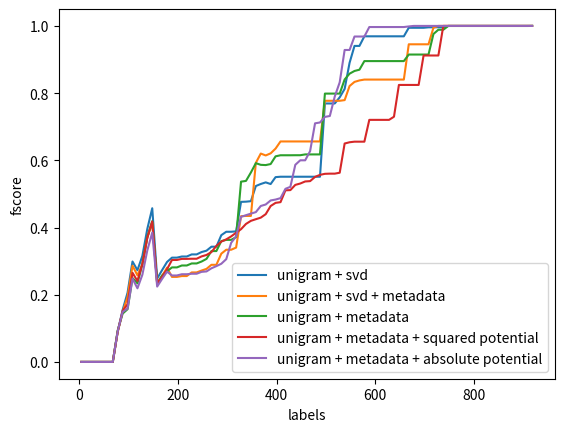

Source code (Python):
import matplotlib.pyplot as plt
import numpy as np


def plot_list(ranges, list_series, list_names):
    fig = plt.figure()
    ax = plt.subplot(111)

    for i in range(len(list_series)):
        ax.plot(ranges[i], list_series[i], label=list_names[i])

    ax.set_ylabel('fscore')
    ax.set_xlabel('labels')

    ax.legend(loc=4)

    plt.show()


fscore_metadata = []
fscore_metadata.append([0.0, 0.0, 0.0, 0.0, 0.0, 0.0, 0.0, 0.0, 0.0, 0.0, 0.0, 0.0, 0.0, 0.0, 0.0, 0.0, 0.0, 0.090909090909090912, 0.12603648424543948, 0.16558441558441558, 0.25885978428351314, 0.19834710743801651, 0.22335025380710663, 0.291015625, 0.34593572778827975, 0.20975609756097563, 0.23302840635532021, 0.25570342205323188, 0.28183520599250939, 0.28183520599250939, 0.28504672897196259, 0.28504672897196259, 0.29460966542750933, 0.29460966542750933, 0.30136986301369867, 0.31374407582938391, 0.32800751879699253, 0.32800751879699253, 0.39564032697547691, 0.41017316017316025, 0.41017316017316025, 0.41017316017316025, 0.46588813767670562, 0.46588813767670562, 0.46588813767670562, 0.46588813767670562, 0.49275362318840582, 0.34852118305355717, 0.34855101230647084, 0.36091410559495662, 0.3781676413255361, 0.3781676413255361, 0.3781676413255361, 0.3781676413255361, 0.3781676413255361, 0.3781676413255361, 0.3781676413255361, 0.3781676413255361, 0.3781676413255361, 0.53121577217962757, 0.53121577217962757, 0.53121577217962757, 0.53121577217962757, 0.53121577217962757, 0.72537313432835815, 0.74345549738219896, 0.74345549738219896, 0.74345549738219896, 0.74345549738219896, 0.74345549738219896, 0.74345549738219896, 0.74345549738219896, 0.74345549738219896, 0.74345549738219896, 0.74345549738219896, 0.74345549738219896, 0.74345549738219896, 0.74345549738219896, 0.74345549738219896, 0.74345549738219896, 0.74345549738219896, 0.99108027750247774, 1.0, 1.0, 1.0, 1.0, 1.0, 1.0, 1.0, 1.0, 1.0, 1.0, 1.0, 1.0, 1.0, 1.0, 1.0, 1.0, 1.0, 1.0, 1.0, 1.0])
fscore_metadata.append([0.0, 0.0, 0.0, 0.0, 0.0, 0.0, 0.0, 0.0, 0.0, 0.0, 0.0, 0.0, 0.0, 0.0, 0.0, 0.0, 0.0, 0.090909090909090912, 0.16778523489932884, 0.19504132231404955, 0.2884012539184953, 0.29892141756548535, 0.37407952871870398, 0.46239554317548759, 0.53191489361702127, 0.27310182460270749, 0.30011587485515645, 0.32629777524244152, 0.28001812415043043, 0.28001812415043043, 0.28312980551786521, 0.28312980551786521, 0.28955625280143438, 0.28955625280143438, 0.29599271402550092, 0.29599271402550092, 0.31289449954914339, 0.31289449954914339, 0.3296014330497089, 0.3296014330497089, 0.3296014330497089, 0.3296014330497089, 0.33303167420814478, 0.33303167420814478, 0.33303167420814478, 0.42170022371364652, 0.44346387203530058, 0.47046070460704614, 0.47459459459459463, 0.48704103671706267, 0.499196572040707, 0.499196572040707, 0.499196572040707, 0.499196572040707, 0.499196572040707, 0.499196572040707, 0.499196572040707, 0.499196572040707, 0.499196572040707, 0.89272030651340994, 0.89272030651340994, 0.89272030651340994, 0.89272030651340994, 0.89694656488549607, 0.89694656488549607, 0.91557223264540333, 0.9246511627906977, 0.93652253909843597, 0.93652253909843597, 0.93652253909843597, 0.93652253909843597, 0.93652253909843597, 0.93652253909843597, 0.93652253909843597, 0.93652253909843597, 0.93652253909843597, 1.0, 1.0, 1.0, 1.0, 1.0, 1.0, 1.0, 1.0, 1.0, 1.0, 1.0, 1.0, 1.0, 1.0, 1.0, 1.0, 1.0, 1.0, 1.0, 1.0, 1.0, 1.0, 1.0, 1.0, 1.0, 1.0])
fscore_metadata.append([0.0, 0.0, 0.0, 0.0, 0.0, 0.0, 0.0, 0.0, 0.0, 0.0, 0.0, 0.0, 0.0, 0.0, 0.0, 0.0, 0.0, 0.090909090909090912, 0.16470588235294117, 0.19801980198019803, 0.29107981220657275, 0.2558139534883721, 0.2900378310214376, 0.37019230769230776, 0.43055555555555558, 0.23529411764705885, 0.25692963752665249, 0.2816605359957961, 0.23996789727126808, 0.23996789727126808, 0.24208416833667334, 0.24208416833667334, 0.26159334126040429, 0.26159334126040429, 0.26688102893890675, 0.26757734029730812, 0.2813870067756078, 0.2813870067756078, 0.31083333333333335, 0.32102861883036088, 0.32102861883036088, 0.32242022378781598, 0.32744107744107742, 0.33025210084033618, 0.33025210084033618, 0.4322545255074054, 0.45596974608319829, 0.46845915201654609, 0.46974358974358976, 0.47209421402969792, 0.49216776149570485, 0.49216776149570485, 0.49216776149570485, 0.49216776149570485, 0.49216776149570485, 0.49216776149570485, 0.49216776149570485, 0.49216776149570485, 0.49216776149570485, 0.50309917355371903, 0.50309917355371903, 0.50309917355371903, 0.50309917355371903, 0.50387196695921532, 0.51934287228404874, 0.53177966101694918, 0.53177966101694918, 0.53255690841715186, 0.53255690841715186, 0.53255690841715186, 0.53255690841715186, 0.53255690841715186, 0.53255690841715186, 0.53255690841715186, 0.53255690841715186, 0.53255690841715186, 0.99407114624505921, 0.99407114624505921, 0.99407114624505921, 0.99407114624505921, 0.99407114624505921, 0.99407114624505921, 1.0, 1.0, 1.0, 1.0, 1.0, 1.0, 1.0, 1.0, 1.0, 1.0, 1.0, 1.0, 1.0, 1.0, 1.0, 1.0, 1.0, 1.0, 1.0, 1.0])
fscore_metadata.append([0.0, 0.0, 0.0, 0.0, 0.0, 0.0, 0.0, 0.0, 0.0, 0.0, 0.0, 0.0, 0.0, 0.0, 0.0, 0.0, 0.0, 0.090909090909090912, 0.15851602023608768, 0.23014586709886548, 0.32000000000000006, 0.2839352428393524, 0.28103044496487123, 0.35610302351623746, 0.41639697950377558, 0.23696682464454971, 0.26077922077922078, 0.28483606557377045, 0.23511214230471772, 0.23511214230471772, 0.23715720355349557, 0.23715720355349557, 0.23938814531548758, 0.23938814531548758, 0.2441860465116279, 0.24622531939605108, 0.25096525096525096, 0.25096525096525096, 0.27689809175801872, 0.29893529893529897, 0.29893529893529897, 0.29893529893529897, 0.48601864181091881, 0.48702594810379252, 0.48702594810379252, 0.82574916759156491, 0.86114101184068892, 0.9002079002079002, 0.92260692464358451, 0.95482546201232033, 0.98301698301698304, 0.98301698301698304, 0.98301698301698304, 0.98301698301698304, 0.98301698301698304, 0.98301698301698304, 0.98301698301698304, 0.98301698301698304, 0.98301698301698304, 0.98301698301698304, 0.98301698301698304, 0.98301698301698304, 0.98301698301698304, 0.98403193612774464, 0.98403193612774464, 0.98706467661691533, 1.0, 1.0, 1.0, 1.0, 1.0, 1.0, 1.0, 1.0, 1.0, 1.0, 1.0, 1.0, 1.0, 1.0, 1.0, 1.0, 1.0, 1.0, 1.0, 1.0, 1.0, 1.0, 1.0, 1.0, 1.0, 1.0, 1.0, 1.0, 1.0, 1.0, 1.0, 1.0, 1.0, 1.0, 1.0, 1.0])
fscore_metadata.append([0.0, 0.0, 0.0, 0.0, 0.0, 0.0, 0.0, 0.0, 0.0, 0.0, 0.0, 0.0, 0.0, 0.0, 0.0, 0.0, 0.0, 0.08727272727272728, 0.12631578947368421, 0.17815126050420169, 0.27388535031847133, 0.25174825174825177, 0.28493150684931506, 0.37191157347204162, 0.35095613048368957, 0.20335316387236346, 0.22921108742004265, 0.25433526011560692, 0.2282333051563821, 0.2282333051563821, 0.23047699451245252, 0.23047699451245252, 0.24655244463017134, 0.24655244463017134, 0.25126050420168067, 0.26090604026845637, 0.27196652719665271, 0.27196652719665271, 0.29798196650923142, 0.30972696245733783, 0.30972696245733783, 0.34012400354295841, 0.55611875452570603, 0.55611875452570603, 0.55611875452570603, 0.81684210526315792, 0.84717948717948732, 0.88492063492063489, 0.88822947576656786, 0.89980353634577603, 0.92822966507177029, 0.92822966507177029, 0.92822966507177029, 0.92822966507177029, 0.92822966507177029, 0.92822966507177029, 0.92822966507177029, 0.92822966507177029, 0.92822966507177029, 0.9758551307847082, 0.9758551307847082, 0.9758551307847082, 0.9758551307847082, 0.97995991983967934, 0.97995991983967934, 0.98907646474677258, 0.98907646474677258, 0.98907646474677258, 0.98907646474677258, 0.98907646474677258, 0.98907646474677258, 0.98907646474677258, 0.98907646474677258, 0.98907646474677258, 0.98907646474677258, 0.98907646474677258, 0.98907646474677258, 0.98907646474677258, 0.98907646474677258, 0.98907646474677258, 0.98907646474677258, 0.98907646474677258, 1.0, 1.0, 1.0, 1.0, 1.0, 1.0, 1.0, 1.0, 1.0, 1.0, 1.0, 1.0, 1.0, 1.0, 1.0, 1.0, 1.0, 1.0, 1.0, 1.0])

average_metadata = list(np.mean(np.matrix(fscore_metadata), axis=0).A1)

fscore_metadata_no_svd = []
fscore_metadata_no_svd.append([0.0, 0.0, 0.0, 0.0, 0.0, 0.0, 0.0, 0.0, 0.0, 0.0, 0.0, 0.0, 0.0, 0.0, 0.0, 0.0, 0.0, 0.090909090909090912, 0.11874999999999999, 0.12693498452012383, 0.21796759941089838, 0.2138024357239513, 0.28348504551365405, 0.36633663366336633, 0.42293906810035842, 0.23170731707317074, 0.25587752870420993, 0.28125, 0.23095623987034036, 0.23095623987034036, 0.23667205169628433, 0.23667205169628433, 0.24154589371980675, 0.24154589371980675, 0.24663127807268273, 0.26112266112266114, 0.2814814814814815, 0.2814814814814815, 0.30229645093945723, 0.30229645093945723, 0.30229645093945723, 0.30583333333333335, 0.32549889135254989, 0.32698272042534332, 0.32698272042534332, 0.44961240310077516, 0.47596717467760846, 0.50057670126874276, 0.51002865329512892, 0.53054298642533948, 0.55103179029559402, 0.55103179029559402, 0.55103179029559402, 0.55103179029559402, 0.55103179029559402, 0.55183946488294311, 0.55183946488294311, 0.55183946488294311, 0.55183946488294311, 0.88868940754039505, 0.88868940754039505, 0.88868940754039505, 0.88868940754039505, 0.88868940754039505, 0.88868940754039505, 0.90053285968028429, 0.90053285968028429, 0.90248226950354604, 0.90248226950354604, 0.90248226950354604, 0.90248226950354604, 0.90248226950354604, 0.90248226950354604, 0.90248226950354604, 0.90248226950354604, 0.90248226950354604, 1.0, 1.0, 1.0, 1.0, 1.0, 1.0, 1.0, 1.0, 1.0, 1.0, 1.0, 1.0, 1.0, 1.0, 1.0, 1.0, 1.0, 1.0, 1.0, 1.0, 1.0, 1.0, 1.0, 1.0, 1.0, 1.0])
fscore_metadata_no_svd.append([0.0, 0.0, 0.0, 0.0, 0.0, 0.0, 0.0, 0.0, 0.0, 0.0, 0.0, 0.0, 0.0, 0.0, 0.0, 0.0, 0.0, 0.1042830540037244, 0.18214285714285716, 0.20033388981636061, 0.29430379746835439, 0.25192802056555269, 0.30212234706616731, 0.38095238095238099, 0.44393592677345545, 0.25083240843507215, 0.27192982456140347, 0.23493449781659387, 0.25925925925925924, 0.25925925925925924, 0.26150537634408605, 0.26150537634408605, 0.26864406779661021, 0.26864406779661021, 0.26864406779661021, 0.26937738246505721, 0.2889927751806205, 0.2889927751806205, 0.31730337078651683, 0.32258064516129031, 0.32258064516129031, 0.32258064516129031, 0.38257173219978746, 0.38685744568097513, 0.51243093922651928, 0.51243093922651928, 0.54163845633039942, 0.5735099337748345, 0.57498362802881464, 0.5862068965517242, 0.55180870631514412, 0.55180870631514412, 0.55180870631514412, 0.55180870631514412, 0.55180870631514412, 0.55887736424649181, 0.55887736424649181, 0.55887736424649181, 0.55887736424649181, 0.83806038426349505, 0.83806038426349505, 0.83806038426349505, 0.83806038426349505, 0.83806038426349505, 0.83806038426349505, 0.84337349397590367, 0.85923217550274233, 0.96649746192893393, 0.96649746192893393, 0.96649746192893393, 0.96649746192893393, 0.96649746192893393, 0.96649746192893393, 0.96649746192893393, 0.96649746192893393, 0.96649746192893393, 0.96649746192893393, 0.96649746192893393, 0.96649746192893393, 0.96649746192893393, 0.96649746192893393, 0.96649746192893393, 0.98706467661691533, 0.98706467661691533, 1.0, 1.0, 1.0, 1.0, 1.0, 1.0, 1.0, 1.0, 1.0, 1.0, 1.0, 1.0, 1.0, 1.0, 1.0, 1.0, 1.0, 1.0])
fscore_metadata_no_svd.append([0.0, 0.0, 0.0, 0.0, 0.0, 0.0, 0.0, 0.0, 0.0, 0.0, 0.0, 0.0, 0.0, 0.0, 0.0, 0.0, 0.0, 0.090909090909090912, 0.14915254237288134, 0.16470588235294117, 0.26114649681528662, 0.21809169764560099, 0.2819593787335723, 0.35844748858447489, 0.41978021978021973, 0.23710792131844763, 0.25840336134453779, 0.2827550491973071, 0.31074885379521139, 0.31074885379521139, 0.31418403660396543, 0.31418403660396543, 0.31834259727134911, 0.31834259727134911, 0.3261316872427984, 0.33128205128205129, 0.35323886639676111, 0.35323886639676111, 0.40131940626717977, 0.40131940626717977, 0.40131940626717977, 0.40131940626717977, 0.71080817916260952, 0.71580989330746858, 0.71580989330746858, 0.71580989330746858, 0.67350427350427355, 0.70881863560732117, 0.71096345514950177, 0.74080130825838097, 0.74244833068362481, 0.74244833068362481, 0.74244833068362481, 0.74244833068362481, 0.74244833068362481, 0.74643423137876386, 0.74643423137876386, 0.74643423137876386, 0.74643423137876386, 0.84484304932735432, 0.84484304932735432, 0.84484304932735432, 0.84484304932735432, 0.94527363184079605, 0.94527363184079605, 0.96383186705767354, 0.96383186705767354, 0.97843137254901957, 0.97843137254901957, 0.97843137254901957, 0.97843137254901957, 0.97843137254901957, 0.97843137254901957, 0.97843137254901957, 0.97843137254901957, 0.97843137254901957, 0.97843137254901957, 0.97843137254901957, 0.97843137254901957, 0.97843137254901957, 0.97843137254901957, 0.97843137254901957, 0.98142717497556198, 0.98142717497556198, 1.0, 1.0, 1.0, 1.0, 1.0, 1.0, 1.0, 1.0, 1.0, 1.0, 1.0, 1.0, 1.0, 1.0, 1.0, 1.0, 1.0, 1.0])
fscore_metadata_no_svd.append([0.0, 0.0, 0.0, 0.0, 0.0, 0.0, 0.0, 0.0, 0.0, 0.0, 0.0, 0.0, 0.0, 0.0, 0.0, 0.0, 0.0, 0.090909090909090912, 0.10135135135135136, 0.12052117263843649, 0.21638330757341581, 0.19404915912031045, 0.255, 0.3361144219308701, 0.3294117647058824, 0.19724284199363731, 0.22268687924725558, 0.24742268041237112, 0.27322953289804119, 0.27322953289804119, 0.28599900348779272, 0.28599900348779272, 0.29282576866764276, 0.29282576866764276, 0.29990069513406153, 0.3191278493557978, 0.34139121854958066, 0.34139121854958066, 0.38090295796574986, 0.38341968911917107, 0.38341968911917107, 0.41862955032119914, 0.80868665977249221, 0.80868665977249221, 0.80868665977249221, 0.82489451476793241, 0.76033057851239672, 0.78449053201082053, 0.78449053201082053, 0.82191780821917804, 0.85026737967914434, 0.85026737967914434, 0.85026737967914434, 0.85026737967914434, 0.85026737967914434, 0.85026737967914434, 0.85026737967914434, 0.85026737967914434, 0.85026737967914434, 0.86413043478260865, 0.86413043478260865, 0.86413043478260865, 0.86413043478260865, 0.97379032258064513, 0.97379032258064513, 0.97688442211055282, 0.97995991983967934, 0.97995991983967934, 0.97995991983967934, 0.97995991983967934, 0.97995991983967934, 0.97995991983967934, 0.97995991983967934, 0.97995991983967934, 0.97995991983967934, 0.97995991983967934, 0.97995991983967934, 0.97995991983967934, 0.97995991983967934, 0.97995991983967934, 0.97995991983967934, 0.97995991983967934, 1.0, 1.0, 1.0, 1.0, 1.0, 1.0, 1.0, 1.0, 1.0, 1.0, 1.0, 1.0, 1.0, 1.0, 1.0, 1.0, 1.0, 1.0, 1.0, 1.0])
fscore_metadata_no_svd.append([0.0, 0.0, 0.0, 0.0, 0.0, 0.0, 0.0, 0.0, 0.0, 0.0, 0.0, 0.0, 0.0, 0.0, 0.0, 0.0, 0.0, 0.090909090909090912, 0.16778523489932884, 0.17194570135746606, 0.25862068965517243, 0.29160935350756534, 0.33288590604026846, 0.41581632653061223, 0.47794117647058826, 0.25250278086763067, 0.27835616438356164, 0.30345572354211664, 0.33227176220806792, 0.33227176220806792, 0.33668607728957123, 0.33668607728957123, 0.34407484407484412, 0.34407484407484412, 0.35256749602964527, 0.35256749602964527, 0.3844492440604752, 0.3844492440604752, 0.39631835408770977, 0.40667025282409902, 0.40667025282409902, 0.40838259000537347, 0.45508982035928136, 0.45508982035928136, 0.45508982035928136, 0.45508982035928136, 0.48145968216598006, 0.36180058897770295, 0.36409395973154357, 0.37983193277310923, 0.37975742367210374, 0.37975742367210374, 0.37975742367210374, 0.38043478260869562, 0.38043478260869562, 0.38043478260869562, 0.38043478260869562, 0.38043478260869562, 0.38043478260869562, 0.55725658297611746, 0.55725658297611746, 0.55725658297611746, 0.55725658297611746, 0.55725658297611746, 0.64357864357864369, 0.64497469269703545, 0.64497469269703545, 0.64919941775836965, 0.64919941775836965, 0.64919941775836965, 0.64919941775836965, 0.64919941775836965, 0.64919941775836965, 0.64919941775836965, 0.64919941775836965, 0.64919941775836965, 0.64919941775836965, 0.64919941775836965, 0.64919941775836965, 0.64919941775836965, 0.64919941775836965, 0.95482546201232033, 0.97482376636455192, 0.97482376636455192, 0.99901671583087515, 0.99901671583087515, 0.99901671583087515, 0.99901671583087515, 0.99901671583087515, 0.99901671583087515, 0.99901671583087515, 0.99901671583087515, 0.99901671583087515, 0.99901671583087515, 0.99901671583087515, 0.99901671583087515, 0.99901671583087515, 0.99901671583087515, 0.99901671583087515, 0.99901671583087515, 0.99901671583087515, 1.0])

average_metadata_no_svd = list(np.mean(np.matrix(fscore_metadata_no_svd), axis=0).A1)


fscore_metadata_no_svd_potential = []
fscore_metadata_no_svd_potential.append([0.0, 0.0, 0.0, 0.0, 0.0, 0.0, 0.0, 0.0, 0.0, 0.0, 0.0, 0.0, 0.0, 0.0, 0.0, 0.0, 0.0, 0.08727272727272728, 0.15438596491228071, 0.18430034129692832, 0.28109854604200318, 0.21063607924921793, 0.23227132579650564, 0.30039525691699603, 0.35564053537284901, 0.21414538310412573, 0.23323615160349856, 0.24608294930875574, 0.27058823529411763, 0.27058823529411763, 0.27142857142857141, 0.27142857142857141, 0.26492851135407908, 0.26492851135407908, 0.26976744186046514, 0.28499580888516346, 0.30070803831736775, 0.35587529976019183, 0.36059301769488289, 0.37535545023696687, 0.37535545023696687, 0.37842951750236514, 0.40660377358490568, 0.40660377358490568, 0.40660377358490568, 0.40810556079170596, 0.40964995269631027, 0.4268112370625925, 0.44409937888198764, 0.44811564274651516, 0.44811564274651516, 0.46016771488469604, 0.46338912133891219, 0.47821576763485474, 0.49769585253456228, 0.5121703853955375, 0.5121703853955375, 0.5121703853955375, 0.5121703853955375, 0.5121703853955375, 0.5121703853955375, 0.5121703853955375, 0.5121703853955375, 0.51518218623481782, 0.51518218623481782, 0.51518218623481782, 0.51518218623481782, 0.51518218623481782, 0.51518218623481782, 0.51518218623481782, 0.51518218623481782, 0.51518218623481782, 0.51518218623481782, 0.5618101545253863, 0.5618101545253863, 0.5618101545253863, 0.5618101545253863, 0.5618101545253863, 0.5618101545253863, 1.0, 1.0, 1.0, 1.0, 1.0, 1.0, 1.0, 1.0, 1.0, 1.0, 1.0, 1.0, 1.0, 1.0, 1.0, 1.0, 1.0, 1.0, 1.0, 1.0, 1.0, 1.0, 1.0])
fscore_metadata_no_svd_potential.append([0.0, 0.0, 0.0, 0.0, 0.0, 0.0, 0.0, 0.0, 0.0, 0.0, 0.0, 0.0, 0.0, 0.0, 0.0, 0.0, 0.0, 0.090909090909090912, 0.16161616161616163, 0.17457886676875958, 0.26239067055393583, 0.29226361031518622, 0.36263736263736263, 0.44589308996088656, 0.45657568238213403, 0.24657534246575344, 0.27221597300337458, 0.29806094182825488, 0.32770821992378885, 0.32770821992378885, 0.33224755700325731, 0.33224755700325731, 0.32946145723336856, 0.32946145723336856, 0.33781603012372247, 0.34049409237379163, 0.34049409237379163, 0.35287846481876334, 0.382034632034632, 0.382034632034632, 0.38290968090859923, 0.38290968090859923, 0.37874802735402424, 0.40189873417721517, 0.40928725701943841, 0.40928725701943841, 0.42628205128205121, 0.41953163926258097, 0.45028932140978423, 0.45028932140978423, 0.45191802417235938, 0.45936025170424749, 0.45936025170424749, 0.48400412796697617, 0.48400412796697617, 0.4957716701902749, 0.4957716701902749, 0.4957716701902749, 0.51228437009932049, 0.52691511387163559, 0.52691511387163559, 0.52691511387163559, 0.52691511387163559, 0.52691511387163559, 0.52691511387163559, 0.52691511387163559, 0.52691511387163559, 0.52691511387163559, 0.52691511387163559, 0.52691511387163559, 0.52691511387163559, 0.52691511387163559, 0.52691511387163559, 0.52691511387163559, 1.0, 1.0, 1.0, 1.0, 1.0, 1.0, 1.0, 1.0, 1.0, 1.0, 1.0, 1.0, 1.0, 1.0, 1.0, 1.0, 1.0, 1.0, 1.0, 1.0, 1.0, 1.0, 1.0, 1.0, 1.0, 1.0, 1.0, 1.0])
fscore_metadata_no_svd_potential.append([0.0, 0.0, 0.0, 0.0, 0.0, 0.0, 0.0, 0.0, 0.0, 0.0, 0.0, 0.0, 0.0, 0.0, 0.0, 0.0, 0.0, 0.090909090909090912, 0.11398963730569948, 0.12479999999999999, 0.21884498480243161, 0.22465753424657534, 0.28116710875331569, 0.36569987389659525, 0.43099273607748179, 0.23333333333333336, 0.24212271973466004, 0.26797385620915032, 0.29764453961456105, 0.29764453961456105, 0.30490405117270786, 0.30490405117270786, 0.31194574856546692, 0.31194574856546692, 0.31987247608926678, 0.31987247608926678, 0.33578947368421053, 0.35910742086144265, 0.37040923399790138, 0.37040923399790138, 0.39677419354838711, 0.41719745222929933, 0.43557951482479784, 0.44729802033172816, 0.44729802033172816, 0.44729802033172816, 0.4497863247863248, 0.47238295633876898, 0.47238295633876898, 0.51051733939738486, 0.51051733939738486, 0.51136363636363646, 0.51136363636363646, 0.51305334846765038, 0.51305334846765038, 0.51747463359639234, 0.52247191011235949, 0.52276559865092742, 0.53661263275572946, 0.5374301675977653, 0.5374301675977653, 0.5374301675977653, 0.55118981737686779, 0.55118981737686779, 0.55118981737686779, 0.55995599559955989, 0.55995599559955989, 0.55995599559955989, 0.55995599559955989, 0.55995599559955989, 0.55995599559955989, 0.55995599559955989, 0.55995599559955989, 0.55995599559955989, 0.55995599559955989, 0.55995599559955989, 0.55995599559955989, 0.55995599559955989, 0.55995599559955989, 0.55995599559955989, 0.55995599559955989, 0.55995599559955989, 0.55995599559955989, 1.0, 1.0, 1.0, 1.0, 1.0, 1.0, 1.0, 1.0, 1.0, 1.0, 1.0, 1.0, 1.0, 1.0, 1.0, 1.0, 1.0, 1.0, 1.0])
fscore_metadata_no_svd_potential.append([0.0, 0.0, 0.0, 0.0, 0.0, 0.0, 0.0, 0.0, 0.0, 0.0, 0.0, 0.0, 0.0, 0.0, 0.0, 0.0, 0.0, 0.090909090909090912, 0.16778523489932884, 0.2016260162601626, 0.2932098765432099, 0.22513661202185792, 0.28148148148148144, 0.34959349593495931, 0.39366963402571714, 0.23937823834196892, 0.26100307062436029, 0.28470469459868752, 0.31104507181773156, 0.31104507181773156, 0.31406551059730242, 0.31406551059730242, 0.31548757170172081, 0.31548757170172081, 0.3228001944579485, 0.32442933462846046, 0.32686711930164891, 0.32767813863305861, 0.33333333333333337, 0.34966378482228627, 0.36692015209125473, 0.36692015209125473, 0.37001897533206835, 0.39674173454719697, 0.41271347248576856, 0.41271347248576856, 0.41271347248576856, 0.4313173933427098, 0.50449497620306705, 0.50765171503957784, 0.50765171503957784, 0.64261857047428195, 0.64261857047428195, 0.64261857047428195, 0.64352469959946601, 0.64352469959946601, 0.64352469959946601, 0.64352469959946601, 0.64352469959946601, 0.64352469959946601, 0.64611260053619302, 0.64611260053619302, 0.64611260053619302, 0.65679676985195157, 0.67551426675514259, 0.67551426675514259, 0.67551426675514259, 0.67551426675514259, 1.0, 1.0, 1.0, 1.0, 1.0, 1.0, 1.0, 1.0, 1.0, 1.0, 1.0, 1.0, 1.0, 1.0, 1.0, 1.0, 1.0, 1.0, 1.0, 1.0, 1.0, 1.0, 1.0, 1.0, 1.0, 1.0, 1.0, 1.0, 1.0, 1.0, 1.0, 1.0, 1.0, 1.0])
fscore_metadata_no_svd_potential.append([0.0, 0.0, 0.0, 0.0, 0.0, 0.0, 0.0, 0.0, 0.0, 0.0, 0.0, 0.0, 0.0, 0.0, 0.0, 0.0, 0.0, 0.08727272727272728, 0.16083916083916083, 0.17346938775510204, 0.27053140096618361, 0.25105782792665726, 0.29903978052126201, 0.38541666666666669, 0.45386533665835416, 0.23950755456071629, 0.25706371191135735, 0.28275109170305673, 0.31023454157782515, 0.31023454157782515, 0.31066945606694557, 0.31066945606694557, 0.31360332294911736, 0.31360332294911736, 0.31991636173549404, 0.32193582325092052, 0.33071690214547361, 0.33071690214547361, 0.34432989690721649, 0.34603501544799181, 0.34603501544799181, 0.37693099897013382, 0.38441824705279343, 0.40081177067478441, 0.42354124748490946, 0.44633050424363452, 0.44865403788634101, 0.44865403788634101, 0.44865403788634101, 0.45045045045045051, 0.45942097769340295, 0.48007870142646342, 0.48007870142646342, 0.51648909183155756, 0.51648909183155756, 0.51648909183155756, 0.51648909183155756, 0.5790671217292378, 0.5790671217292378, 0.5790671217292378, 0.5790671217292378, 0.5790671217292378, 0.5790671217292378, 1.0, 1.0, 1.0, 1.0, 1.0, 1.0, 1.0, 1.0, 1.0, 1.0, 1.0, 1.0, 1.0, 1.0, 1.0, 1.0, 1.0, 1.0, 1.0, 1.0, 1.0, 1.0, 1.0, 1.0, 1.0, 1.0, 1.0, 1.0, 1.0, 1.0, 1.0, 1.0, 1.0, 1.0, 1.0, 1.0, 1.0, 1.0, 1.0])

average_metadata_no_svd_potential = list(np.mean(np.matrix(fscore_metadata_no_svd_potential), axis=0).A1)

label_potential = [4, 8, 12, 16, 20, 24, 28, 32, 36, 40, 44, 48, 52, 56, 60, 64, 68, 78, 88, 98, 108, 118, 128, 138, 148, 158, 168, 178, 188, 198, 208, 218, 228, 238, 248, 258, 268, 278, 288, 298, 308, 318, 328, 338, 348, 358, 368, 378, 388, 398, 408, 418, 428, 438, 448, 458, 468, 478, 488, 498, 508, 518, 528, 538, 548, 558, 568, 578, 588, 598, 608, 618, 628, 638, 648, 658, 668, 678, 688, 698, 708, 718, 728, 738, 748, 758, 768, 778, 788, 798, 808, 818, 828, 838, 848, 858, 868, 878, 888, 898, 908, 918]


fscore_metadata_no_svd_absolute_potential = []
fscore_metadata_no_svd_absolute_potential.append([0.0, 0.0, 0.0, 0.0, 0.0, 0.0, 0.0, 0.0, 0.0, 0.0, 0.0, 0.0, 0.0, 0.0, 0.0, 0.0, 0.0, 0.090909090909090912, 0.13945578231292519, 0.15015015015015015, 0.2374821173104435, 0.16159860990443092, 0.19914893617021276, 0.25700164744645798, 0.30312750601443467, 0.19972887483054677, 0.22142857142857142, 0.24261138067931184, 0.2670726402783819, 0.2670726402783819, 0.26933101650738489, 0.26933101650738489, 0.25891783567134269, 0.25891783567134269, 0.26422764227642276, 0.26422764227642276, 0.27066450567260941, 0.27066450567260941, 0.27076677316293929, 0.28548895899053633, 0.45193508114856429, 0.51851851851851849, 0.77014925373134324, 0.77014925373134324, 0.78106508875739644, 0.78106508875739644, 0.85862785862785862, 0.85862785862785862, 0.86570247933884303, 0.86687306501547989, 0.89434364994663818, 0.89574468085106396, 0.9015873015873016, 0.9276859504132231, 0.96303696303696307, 0.96303696303696307, 0.96303696303696307, 0.97227722772277225, 0.97227722772277225, 0.98709036742800393, 1.0, 1.0, 1.0, 1.0, 1.0, 1.0, 1.0, 1.0, 1.0, 1.0, 1.0, 1.0, 1.0, 1.0, 1.0, 1.0, 1.0, 1.0, 1.0, 1.0, 1.0, 1.0, 1.0, 1.0, 1.0, 1.0, 1.0, 1.0, 1.0, 1.0, 1.0, 1.0, 1.0, 1.0, 1.0, 1.0, 1.0, 1.0, 1.0, 1.0, 1.0, 1.0])
fscore_metadata_no_svd_absolute_potential.append([0.0, 0.0, 0.0, 0.0, 0.0, 0.0, 0.0, 0.0, 0.0, 0.0, 0.0, 0.0, 0.0, 0.0, 0.0, 0.0, 0.0, 0.090909090909090912, 0.16470588235294117, 0.1753246753246753, 0.26810477657935283, 0.23980222496909762, 0.29868578255675032, 0.37442922374429227, 0.43516483516483517, 0.24377318494965552, 0.26582940868655158, 0.27946295375435104, 0.30641213901125797, 0.30641213901125797, 0.31137140068326014, 0.31137140068326014, 0.31543299467827768, 0.31543299467827768, 0.32283464566929132, 0.32365961633054596, 0.32612966601178789, 0.33104799216454456, 0.33674963396778917, 0.37447698744769875, 0.37447698744769875, 0.37447698744769875, 0.38568588469184889, 0.40476190476190471, 0.40476190476190471, 0.41996911991765312, 0.43367346938775508, 0.43932411674347166, 0.45514445007602639, 0.45514445007602639, 0.45514445007602639, 0.45514445007602639, 0.45670886075949363, 0.45670886075949363, 0.47904191616766473, 0.47904191616766473, 0.47904191616766473, 0.48131539611360247, 0.48584202682563332, 0.5007378258730939, 0.5007378258730939, 0.51859398879266427, 0.51859398879266427, 1.0, 1.0, 1.0, 1.0, 1.0, 1.0, 1.0, 1.0, 1.0, 1.0, 1.0, 1.0, 1.0, 1.0, 1.0, 1.0, 1.0, 1.0, 1.0, 1.0, 1.0, 1.0, 1.0, 1.0, 1.0, 1.0, 1.0, 1.0, 1.0, 1.0, 1.0, 1.0, 1.0, 1.0, 1.0, 1.0, 1.0, 1.0, 1.0])
fscore_metadata_no_svd_absolute_potential.append([0.0, 0.0, 0.0, 0.0, 0.0, 0.0, 0.0, 0.0, 0.0, 0.0, 0.0, 0.0, 0.0, 0.0, 0.0, 0.0, 0.0, 0.090909090909090912, 0.15540540540540543, 0.16190476190476188, 0.25339366515837108, 0.23884514435695542, 0.30555555555555552, 0.38507821901323708, 0.44855491329479774, 0.24726477024070026, 0.26997840172786175, 0.29483767961681745, 0.22630198576245783, 0.22630198576245783, 0.23217618514371036, 0.23217618514371036, 0.23538119911176908, 0.23538119911176908, 0.23997000374953129, 0.23997000374953129, 0.24194756554307115, 0.24739195230998512, 0.25185185185185188, 0.25185185185185188, 0.26976069615663523, 0.27226647356987688, 0.28880866425992779, 0.28880866425992779, 0.30039525691699603, 0.30039525691699603, 0.30039525691699603, 0.31683873264506945, 0.31683873264506945, 0.31683873264506945, 0.2983316977428852, 0.31345826235093699, 0.31575365770670299, 0.32682425488180877, 0.33424283765347884, 0.33424283765347884, 0.45722171113155474, 0.79967819790828631, 0.79967819790828631, 0.79967819790828631, 0.79967819790828631, 0.79967819790828631, 0.79967819790828631, 0.79967819790828631, 0.79967819790828631, 1.0, 1.0, 1.0, 1.0, 1.0, 1.0, 1.0, 1.0, 1.0, 1.0, 1.0, 1.0, 1.0, 1.0, 1.0, 1.0, 1.0, 1.0, 1.0, 1.0, 1.0, 1.0, 1.0, 1.0, 1.0, 1.0, 1.0, 1.0, 1.0, 1.0, 1.0, 1.0, 1.0, 1.0, 1.0, 1.0, 1.0])
fscore_metadata_no_svd_absolute_potential.append([0.0, 0.0, 0.0, 0.0, 0.0, 0.0, 0.0, 0.0, 0.0, 0.0, 0.0, 0.0, 0.0, 0.0, 0.0, 0.0, 0.0, 0.090909090909090912, 0.16470588235294117, 0.16510903426791276, 0.25481481481481483, 0.22196531791907512, 0.20980392156862746, 0.27573182247403211, 0.32014719411223552, 0.19941916747337851, 0.22179732313575526, 0.24445493157149598, 0.27044609665427505, 0.27044609665427505, 0.27365491651205937, 0.27365491651205937, 0.27885921231326394, 0.27885921231326394, 0.28518859245630174, 0.28518859245630174, 0.32113225963884823, 0.32113225963884823, 0.34296724470134876, 0.34296724470134876, 0.38912133891213391, 0.40991223541559113, 0.42132239876986161, 0.42616249361267239, 0.42937276899541055, 0.43654822335025378, 0.43654822335025378, 0.43654822335025378, 0.45995893223819301, 0.46019517205957883, 0.47219307450157394, 0.47299423177766126, 0.49275362318840582, 0.49275362318840582, 0.49275362318840582, 0.49275362318840582, 0.49275362318840582, 0.49275362318840582, 0.49275362318840582, 0.51521298174442187, 0.51596553471870255, 0.78853601859024014, 0.9922027290448342, 0.9922027290448342, 0.9922027290448342, 0.9922027290448342, 0.9922027290448342, 0.9922027290448342, 0.9922027290448342, 0.9922027290448342, 0.9922027290448342, 0.9922027290448342, 0.9922027290448342, 0.9922027290448342, 0.9922027290448342, 0.9922027290448342, 0.9922027290448342, 1.0, 1.0, 1.0, 1.0, 1.0, 1.0, 1.0, 1.0, 1.0, 1.0, 1.0, 1.0, 1.0, 1.0, 1.0, 1.0, 1.0, 1.0, 1.0, 1.0, 1.0, 1.0, 1.0, 1.0, 1.0])
fscore_metadata_no_svd_absolute_potential.append([0.0, 0.0, 0.0, 0.0, 0.0, 0.0, 0.0, 0.0, 0.0, 0.0, 0.0, 0.0, 0.0, 0.0, 0.0, 0.0, 0.0, 0.090909090909090912, 0.12006319115323853, 0.14141414141414144, 0.22589531680440775, 0.23355704697986576, 0.28422425032594523, 0.36724565756823818, 0.41826923076923073, 0.2310712282669658, 0.25649530127142067, 0.28213507625272327, 0.21629855293221631, 0.21629855293221631, 0.21833396728794222, 0.21833396728794222, 0.22371866816311259, 0.22371866816311259, 0.22820318423047767, 0.23356009070294786, 0.23356009070294786, 0.25531914893617019, 0.2585291887793783, 0.27428571428571424, 0.28748068006182381, 0.29275808936825887, 0.29275808936825887, 0.2934154793993069, 0.29135270900609972, 0.29135270900609972, 0.29135270900609972, 0.29135270900609972, 0.30510896748838873, 0.3171337353671515, 0.3171337353671515, 0.43864734299516911, 0.43864734299516911, 0.72931726907630523, 0.73120000000000007, 0.73120000000000007, 0.74444444444444446, 0.80445969125214412, 0.81260647359454852, 0.84335309060118546, 0.84335309060118546, 0.84335309060118546, 0.85016835016835013, 0.85016835016835013, 0.85016835016835013, 0.85016835016835013, 0.85016835016835013, 0.85016835016835013, 0.99123661148977604, 0.99123661148977604, 0.99123661148977604, 0.99123661148977604, 0.99123661148977604, 0.99123661148977604, 0.99123661148977604, 0.99123661148977604, 1.0, 1.0, 1.0, 1.0, 1.0, 1.0, 1.0, 1.0, 1.0, 1.0, 1.0, 1.0, 1.0, 1.0, 1.0, 1.0, 1.0, 1.0, 1.0, 1.0, 1.0, 1.0, 1.0, 1.0, 1.0, 1.0])





average_metadata_no_svd_absolute_potential = list(np.mean(np.matrix(fscore_metadata_no_svd_absolute_potential), axis=0).A1)




fscore_0 = []
fscore_0.append([0.0, 0.0, 0.0, 0.0, 0.0, 0.0, 0.0, 0.0, 0.0, 0.0, 0.0, 0.0, 0.0, 0.0, 0.0, 0.0, 0.0, 0.090909090909090912, 0.12773109243697481, 0.13712374581939799, 0.23454833597464342, 0.22816901408450704, 0.29999999999999999, 0.38510911424903721, 0.45264452644526448, 0.24475920679886681, 0.27024008933556676, 0.29592959295929588, 0.32540540540540541, 0.32540540540540541, 0.33171782444803444, 0.33171782444803444, 0.33798283261802575, 0.33798283261802575, 0.3466375068343357, 0.35956284153005469, 0.38428417653390745, 0.38428417653390745, 0.41662049861495842, 0.41662049861495842, 0.41662049861495842, 0.41662049861495842, 0.42294713160854897, 0.42383361439010681, 0.42383361439010681, 0.42383361439010681, 0.44284128745837958, 0.3454987834549878, 0.35084882780921578, 0.36669335468374697, 0.36669335468374697, 0.36669335468374697, 0.36669335468374697, 0.36669335468374697, 0.36669335468374697, 0.36669335468374697, 0.36669335468374697, 0.36669335468374697, 0.36669335468374697, 0.57071651090342679, 0.57071651090342679, 0.57071651090342679, 0.57071651090342679, 0.57728119180633142, 0.95696721311475408, 0.9727547931382442, 0.9727547931382442, 0.98425196850393692, 0.98425196850393692, 0.98425196850393692, 0.98425196850393692, 0.98425196850393692, 0.98425196850393692, 0.98425196850393692, 0.98425196850393692, 0.98425196850393692, 0.98425196850393692, 0.98425196850393692, 0.98425196850393692, 0.98425196850393692, 0.98425196850393692, 0.98425196850393692, 0.98425196850393692, 0.98425196850393692, 1.0, 1.0, 1.0, 1.0, 1.0, 1.0, 1.0, 1.0, 1.0, 1.0, 1.0, 1.0, 1.0, 1.0, 1.0, 1.0, 1.0, 1.0])
fscore_0.append([0.0, 0.0, 0.0, 0.0, 0.0, 0.0, 0.0, 0.0, 0.0, 0.0, 0.0, 0.0, 0.0, 0.0, 0.0, 0.0, 0.0, 0.095070422535211266, 0.16920473773265648, 0.23491027732463293, 0.32507739938080493, 0.30494505494505497, 0.36988110964332893, 0.44974874371859297, 0.50785973397823458, 0.26681367144432189, 0.2922324823465508, 0.31691648822269808, 0.33232016210739618, 0.33232016210739618, 0.33400809716599189, 0.33400809716599189, 0.33764940239043822, 0.33764940239043822, 0.34395548811330301, 0.3447927199191102, 0.35228988424760949, 0.35228988424760949, 0.38322112894873123, 0.38405797101449268, 0.38405797101449268, 0.38656330749354006, 0.41928251121076238, 0.41928251121076238, 0.41928251121076238, 0.43742690058479533, 0.45049218297625943, 0.48040885860306637, 0.48556876061120546, 0.51075877689694238, 0.50054884742041716, 0.50054884742041716, 0.50054884742041716, 0.50054884742041716, 0.50054884742041716, 0.50054884742041716, 0.50054884742041716, 0.50054884742041716, 0.50054884742041716, 0.8958742632612966, 0.8958742632612966, 0.8958742632612966, 0.8958742632612966, 0.9126213592233009, 0.9126213592233009, 0.93027698185291308, 0.93027698185291308, 0.99605522682445757, 0.99605522682445757, 0.99605522682445757, 0.99605522682445757, 0.99605522682445757, 0.99605522682445757, 0.99605522682445757, 0.99605522682445757, 0.99605522682445757, 0.99605522682445757, 0.99605522682445757, 0.99605522682445757, 0.99605522682445757, 0.99605522682445757, 0.99605522682445757, 0.99605522682445757, 0.99605522682445757, 1.0, 1.0, 1.0, 1.0, 1.0, 1.0, 1.0, 1.0, 1.0, 1.0, 1.0, 1.0, 1.0, 1.0, 1.0, 1.0, 1.0, 1.0])
fscore_0.append([0.0, 0.0, 0.0, 0.0, 0.0, 0.0, 0.0, 0.0, 0.0, 0.0, 0.0, 0.0, 0.0, 0.0, 0.0, 0.0, 0.0, 0.090909090909090912, 0.15851602023608768, 0.21859706362153342, 0.30959752321981421, 0.26205191594561184, 0.30972388955582231, 0.38532110091743127, 0.44591611479028698, 0.24735729386892175, 0.27201667535174567, 0.29285714285714282, 0.25502255022550224, 0.25502255022550224, 0.25787965616045844, 0.25787965616045844, 0.26829268292682928, 0.26829268292682928, 0.27381443298969077, 0.27594728171334432, 0.28372283722837227, 0.28372283722837227, 0.31798436142484793, 0.3232235701906413, 0.3232235701906413, 0.3232235701906413, 0.55096011816838997, 0.55096011816838997, 0.55820895522388059, 0.7655310621242486, 0.7655310621242486, 0.80388349514563107, 0.83000949667616342, 0.84910965323336451, 0.86029411764705876, 0.86029411764705876, 0.86029411764705876, 0.86029411764705876, 0.86029411764705876, 0.86029411764705876, 0.86029411764705876, 0.86029411764705876, 0.86029411764705876, 0.86029411764705876, 0.86029411764705876, 0.86029411764705876, 0.95218718209562558, 0.97512437810945263, 0.97512437810945263, 0.97512437810945263, 0.97512437810945263, 0.99307616221562811, 0.99307616221562811, 0.99307616221562811, 0.99307616221562811, 0.99307616221562811, 0.99307616221562811, 0.99307616221562811, 0.99307616221562811, 0.99307616221562811, 0.99307616221562811, 0.99307616221562811, 0.99307616221562811, 0.99307616221562811, 1.0, 1.0, 1.0, 1.0, 1.0, 1.0, 1.0, 1.0, 1.0, 1.0, 1.0, 1.0, 1.0, 1.0, 1.0, 1.0, 1.0, 1.0, 1.0, 1.0, 1.0, 1.0])
fscore_0.append([0.0, 0.0, 0.0, 0.0, 0.0, 0.0, 0.0, 0.0, 0.0, 0.0, 0.0, 0.0, 0.0, 0.0, 0.0, 0.0, 0.0, 0.08727272727272728, 0.15114235500878734, 0.19554030874785594, 0.29220779220779225, 0.28242074927953892, 0.27844712182061582, 0.36386768447837148, 0.43170731707317067, 0.23310810810810811, 0.25860155382907879, 0.28430836522689995, 0.31380977968833962, 0.31380977968833962, 0.31742627345844504, 0.31742627345844504, 0.3209351753453773, 0.3209351753453773, 0.3274478330658106, 0.33191035218783349, 0.34690639873083023, 0.34690639873083023, 0.37629146275149539, 0.40748898678414092, 0.40748898678414092, 0.40748898678414092, 0.56793893129770989, 0.56903127383676577, 0.56903127383676577, 0.56903127383676577, 0.54225828262339415, 0.56749672346002622, 0.50028042624789681, 0.52420701168614359, 0.52584769316286817, 0.52584769316286817, 0.52584769316286817, 0.52584769316286817, 0.52584769316286817, 0.52584769316286817, 0.52584769316286817, 0.52584769316286817, 0.52584769316286817, 0.68501086169442438, 0.68501086169442438, 0.68501086169442438, 0.68501086169442438, 0.76328502415458932, 0.77261613691931541, 0.97379032258064513, 0.97379032258064513, 0.99901671583087515, 0.99901671583087515, 0.99901671583087515, 0.99901671583087515, 0.99901671583087515, 0.99901671583087515, 0.99901671583087515, 0.99901671583087515, 0.99901671583087515, 0.99901671583087515, 0.99901671583087515, 0.99901671583087515, 0.99901671583087515, 0.99901671583087515, 0.99901671583087515, 1.0, 1.0, 1.0, 1.0, 1.0, 1.0, 1.0, 1.0, 1.0, 1.0, 1.0, 1.0, 1.0, 1.0, 1.0, 1.0, 1.0, 1.0, 1.0, 1.0])
fscore_0.append([0.0, 0.0, 0.0, 0.0, 0.0, 0.0, 0.0, 0.0, 0.0, 0.0, 0.0, 0.0, 0.0, 0.0, 0.0, 0.0, 0.0, 0.090909090909090912, 0.16778523489932884, 0.24437299035369775, 0.33282442748091606, 0.28643216080402012, 0.31922611850060456, 0.39491916859122406, 0.44866071428571425, 0.24906467129877069, 0.27306273062730629, 0.29729729729729726, 0.32515337423312884, 0.32515337423312884, 0.32771822358346092, 0.32771822358346092, 0.33502024291497978, 0.33502024291497978, 0.34312210200927357, 0.34312210200927357, 0.34737923946557042, 0.34737923946557042, 0.39213544511196069, 0.40546448087431691, 0.40546448087431691, 0.40894220283533256, 0.42063937184520467, 0.4215246636771301, 0.4215246636771301, 0.4215246636771301, 0.44677330391616105, 0.47453954496208017, 0.48030221262817052, 0.499196572040707, 0.50240513094601824, 0.50240513094601824, 0.50240513094601824, 0.50240513094601824, 0.50240513094601824, 0.50240513094601824, 0.50240513094601824, 0.50240513094601824, 0.50240513094601824, 0.83407275953859805, 0.83407275953859805, 0.83407275953859805, 0.83407275953859805, 0.83407275953859805, 0.83407275953859805, 0.85039370078740162, 0.85039370078740162, 0.87307032590051459, 0.87307032590051459, 0.87307032590051459, 0.87307032590051459, 0.87307032590051459, 0.87307032590051459, 0.87307032590051459, 0.87307032590051459, 0.87307032590051459, 1.0, 1.0, 1.0, 1.0, 1.0, 1.0, 1.0, 1.0, 1.0, 1.0, 1.0, 1.0, 1.0, 1.0, 1.0, 1.0, 1.0, 1.0, 1.0, 1.0, 1.0, 1.0, 1.0, 1.0, 1.0, 1.0])

average_0 = list(np.mean(np.matrix(fscore_0), axis=0).A1)
label_0 = [4, 8, 12, 16, 20, 24, 28, 32, 36, 40, 44, 48, 52, 56, 60, 64, 68, 78, 88, 98, 108, 118, 128, 138, 148, 158, 168, 178, 188, 198, 208, 218, 228, 238, 248, 258, 268, 278, 288, 298, 308, 318, 328, 338, 348, 358, 368, 378, 388, 398, 408, 418, 428, 438, 448, 458, 468, 478, 488, 498, 508, 518, 528, 538, 548, 558, 568, 578, 588, 598, 608, 618, 628, 638, 648, 658, 668, 678, 688, 698, 708, 718, 728, 738, 748, 758, 768, 778, 788, 798, 808, 818, 828, 838, 848, 858, 868, 878, 888, 898, 908, 918]


ranges = [label_0, label_0, label_0, label_potential, label_potential]
list = [average_0, average_metadata, average_metadata_no_svd, average_metadata_no_svd_potential, average_metadata_no_svd_absolute_potential]
names = ["unigram + svd", "unigram + svd + metadata", "unigram + metadata", "unigram + metadata + squared potential", "unigram + metadata + absolute potential"]

plot_list(ranges, list, names)